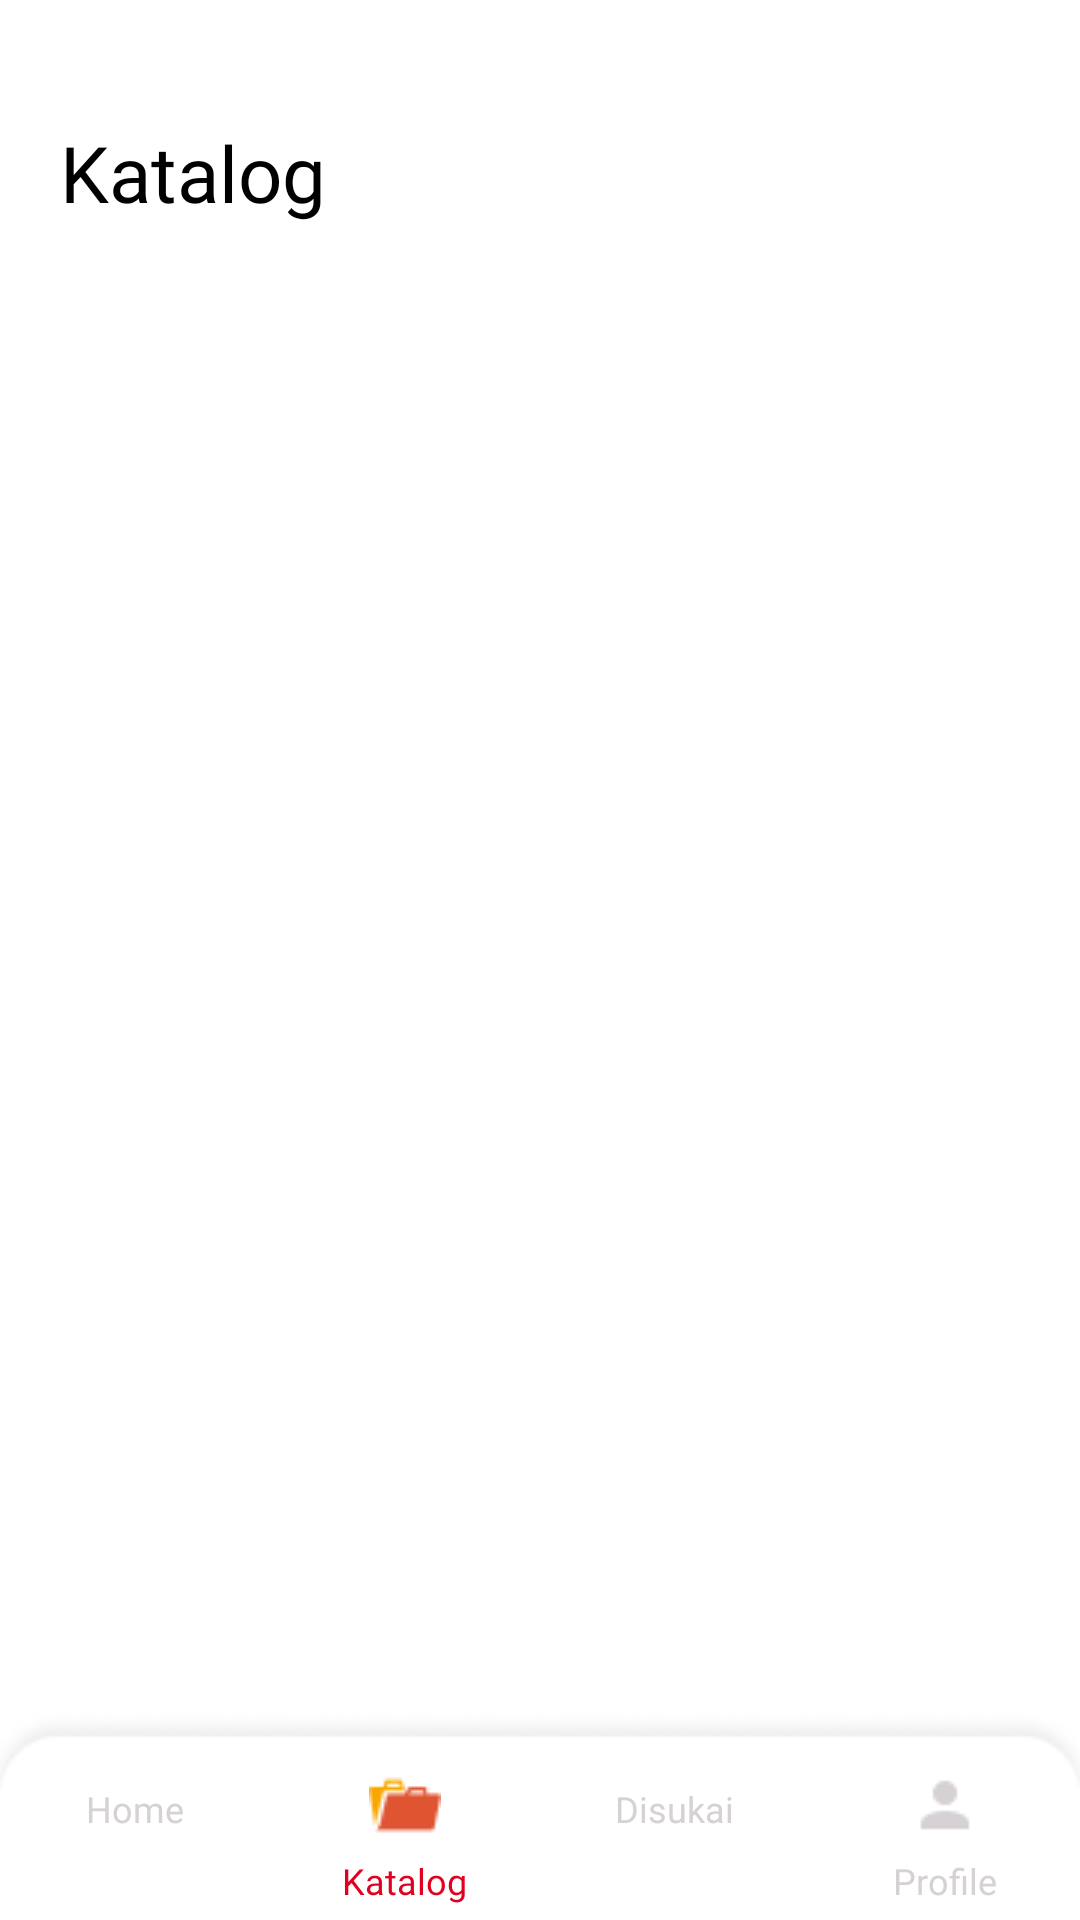

Write the Android layout XML for this screen, with the resource values it uses.
<!-- AndroidManifest.xml: application theme Theme.Hunian -->
<!-- res/layout/admin_katalog.xml -->
<?xml version="1.0" encoding="utf-8"?>
<RelativeLayout
    xmlns:android="http://schemas.android.com/apk/res/android"
    xmlns:app="http://schemas.android.com/apk/res-auto"
    xmlns:tools="http://schemas.android.com/tools"
    android:layout_width="match_parent"
    android:layout_height="match_parent"
    android:background="@color/white"
    android:orientation="vertical"
    tools:context=".admin.KatalogAdmin">

    <TextView
        android:id="@+id/txt_top"
        android:layout_width="wrap_content"
        android:layout_height="wrap_content"
        android:layout_marginTop="40dp"
        android:layout_marginLeft="20dp"
        android:fontFamily="@font/roboto_medium"
        android:text="Katalog"
        android:textColor="@color/black"
        android:textSize="26sp" />

   

    <ScrollView
        android:id="@+id/scrollview"
        android:layout_width="match_parent"
        android:layout_height="match_parent"
        android:layout_margin="20dp"
        android:layout_above="@id/ll_bottom"
        android:layout_below="@id/txt_top">

        <LinearLayout
            android:layout_width="match_parent"
            android:layout_height="match_parent"
            android:orientation="vertical">

            <androidx.recyclerview.widget.RecyclerView
                android:id="@+id/rvKatalog"
                android:layout_width="match_parent"
                android:layout_height="match_parent">

            </androidx.recyclerview.widget.RecyclerView>

        </LinearLayout>

    </ScrollView>

    <LinearLayout
        android:id="@+id/ll_bottom"
        android:layout_width="match_parent"
        android:layout_height="wrap_content"
        android:orientation="horizontal"
        android:layout_alignParentBottom="true"
        android:gravity="center_horizontal"
        android:paddingTop="20dp"
        android:paddingBottom="5dp"
        android:background="@drawable/rect_bottombar">

        <LinearLayout
            android:id="@+id/btn_home2"
            android:layout_width="match_parent"
            android:layout_height="wrap_content"
            android:layout_weight="1"
            android:orientation="vertical"
            android:gravity="center">
            <ImageButton
                android:id="@+id/btn_home"
                android:layout_width="wrap_content"
                android:layout_height="wrap_content"
                android:background="@drawable/icon_home_unactive"/>
            <TextView
                android:layout_width="wrap_content"
                android:layout_height="wrap_content"
                android:layout_marginTop="5dp"
                android:fontFamily="@font/roboto_regular"
                android:textColor="@color/fontcolor"
                android:textSize="12sp"
                android:text="Home"/>
        </LinearLayout>

        <LinearLayout
            android:id="@+id/btn_katalog2"
            android:layout_width="match_parent"
            android:layout_height="wrap_content"
            android:layout_weight="1"
            android:orientation="vertical"
            android:gravity="center">
            <ImageButton
                android:id="@+id/btn_katalog"
                android:layout_width="wrap_content"
                android:layout_height="wrap_content"
                android:background="@drawable/icon_katalog_active"/>
            <TextView
                android:layout_width="wrap_content"
                android:layout_height="wrap_content"
                android:layout_marginTop="5dp"
                android:fontFamily="@font/roboto_regular"
                android:textColor="@color/redlight"
                android:textSize="12sp"
                android:text="Katalog"/>
        </LinearLayout>

        <LinearLayout
            android:id="@+id/btn_disukai2"
            android:layout_width="match_parent"
            android:layout_height="wrap_content"
            android:layout_weight="1"
            android:orientation="vertical"
            android:gravity="center">
            <ImageButton
                android:id="@+id/btn_disukai"
                android:layout_width="wrap_content"
                android:layout_height="wrap_content"
                android:background="@drawable/icon_disukai_unactive"/>
            <TextView
                android:layout_width="wrap_content"
                android:layout_height="wrap_content"
                android:layout_marginTop="5dp"
                android:textColor="@color/fontcolor"
                android:fontFamily="@font/roboto_regular"
                android:textSize="12sp"
                android:text="Disukai"/>
        </LinearLayout>

        <LinearLayout
            android:id="@+id/btn_profile2"
            android:layout_width="match_parent"
            android:layout_height="wrap_content"
            android:layout_weight="1"
            android:orientation="vertical"
            android:gravity="center">
            <ImageButton
                android:id="@+id/btn_profile"
                android:layout_width="wrap_content"
                android:layout_height="wrap_content"
                android:background="@drawable/icon_profile_unactive"/>
            <TextView
                android:layout_width="wrap_content"
                android:layout_height="wrap_content"
                android:layout_marginTop="5dp"
                android:fontFamily="@font/roboto_regular"
                android:textColor="@color/fontcolor"
                android:textSize="12sp"
                android:text="Profile"/>
        </LinearLayout>

    </LinearLayout>


</RelativeLayout>
<!-- resources referenced by this layout -->
<resources>
  <color name="black">#FF000000</color>
  <color name="fontcolor">#D6D1D5</color>
  <color name="redlight">#E10020</color>
  <color name="white">#FFFFFFFF</color>
  <!-- drawable btn_search: png bitmap (drawable-v24, 734 bytes) -->
  <!-- drawable icon_katalog_active: png bitmap (drawable-v24, 532 bytes) -->
  <!-- drawable icon_profile_unactive: png bitmap (drawable-v24, 364 bytes) -->
  <!-- drawable rect_bottombar: png bitmap (drawable-v24, 2872 bytes) -->
  <!-- drawable rect_search: png bitmap (drawable-v24, 754 bytes) -->
  <style name="Theme.Hunian" parent="Theme.MaterialComponents.NoActionBar">
          
          <item name="colorPrimary">@color/purple_500</item>
          <item name="colorPrimaryVariant">@color/purple_700</item>
          <item name="colorOnPrimary">@color/white</item>
          
          <item name="colorSecondary">@color/teal_200</item>
          <item name="colorSecondaryVariant">@color/teal_700</item>
          <item name="colorOnSecondary">@color/black</item>
          
          <item name="android:statusBarColor" tools:targetApi="l">?attr/colorPrimaryVariant</item>
          
      </style>
  <color name="purple_500">#FF6200EE</color>
  <color name="purple_700">#FF3700B3</color>
  <color name="teal_200">#FF03DAC5</color>
  <color name="teal_700">#FF018786</color>
</resources>
